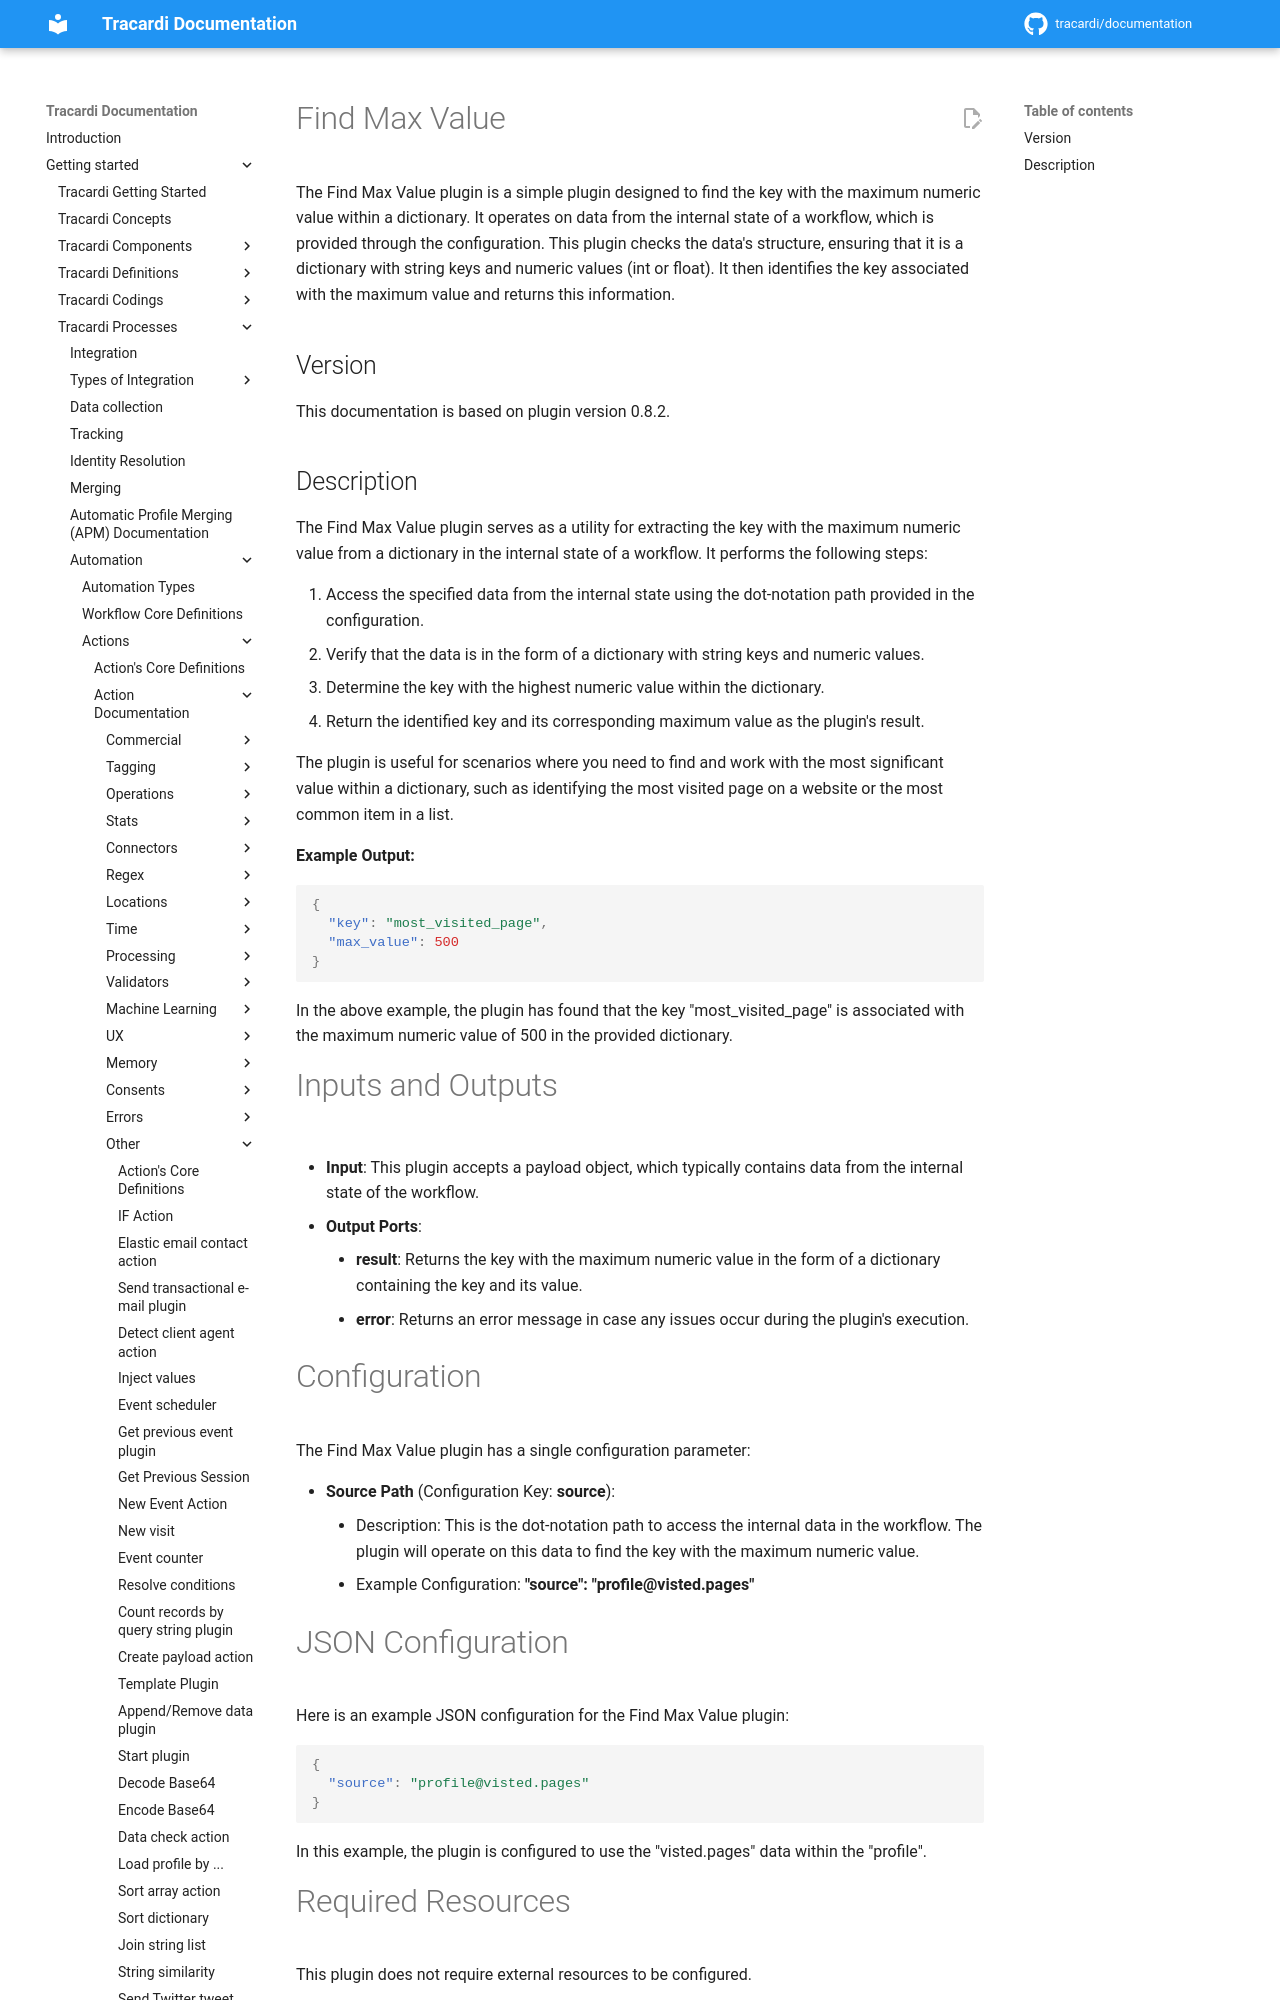

repository: Tracardi/documentation · page: 1.1.x/getting_started/processes/workflow/actions/list/find_max_value/index.html · generator: mkdocs

# Find Max Value

The Find Max Value plugin is a simple plugin designed to find the key with the maximum numeric value within a
dictionary. It operates on data from the internal state of a workflow, which is provided through the configuration. This
plugin checks the data's structure, ensuring that it is a dictionary with string keys and numeric values (int or float).
It then identifies the key associated with the maximum value and returns this information.

## Version

This documentation is based on plugin version 0.8.2.

## Description

The Find Max Value plugin serves as a utility for extracting the key with the maximum numeric value from a dictionary in
the internal state of a workflow. It performs the following steps:

1. Access the specified data from the internal state using the dot-notation path provided in the configuration.
2. Verify that the data is in the form of a dictionary with string keys and numeric values.
3. Determine the key with the highest numeric value within the dictionary.
4. Return the identified key and its corresponding maximum value as the plugin's result.

The plugin is useful for scenarios where you need to find and work with the most significant value within a dictionary,
such as identifying the most visited page on a website or the most common item in a list.

**Example Output:**

```json
{
  "key": "most_visited_page",
  "max_value": 500
}
```

In the above example, the plugin has found that the key "most_visited_page" is associated with the maximum numeric value
of 500 in the provided dictionary.
